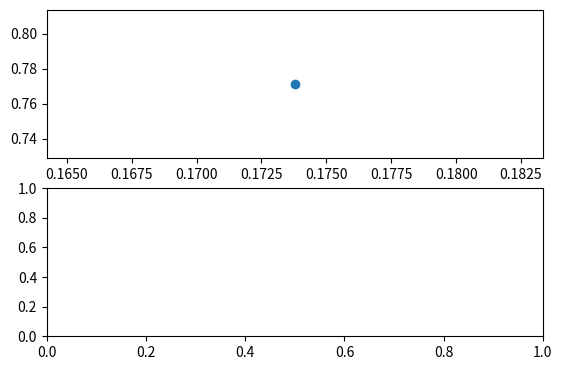

The script that saved this image:
import numpy as np
import matplotlib.pyplot as plt
fig,axes=plt.subplots(2,1)
ax1=axes[0]
ax2=axes[1]
plt.subplots_adjust(bottom=0.2)
p_x = np.random.rand(1)
p_y = np.random.rand(1)
ax1.scatter(p_x,p_y)
plt.show()